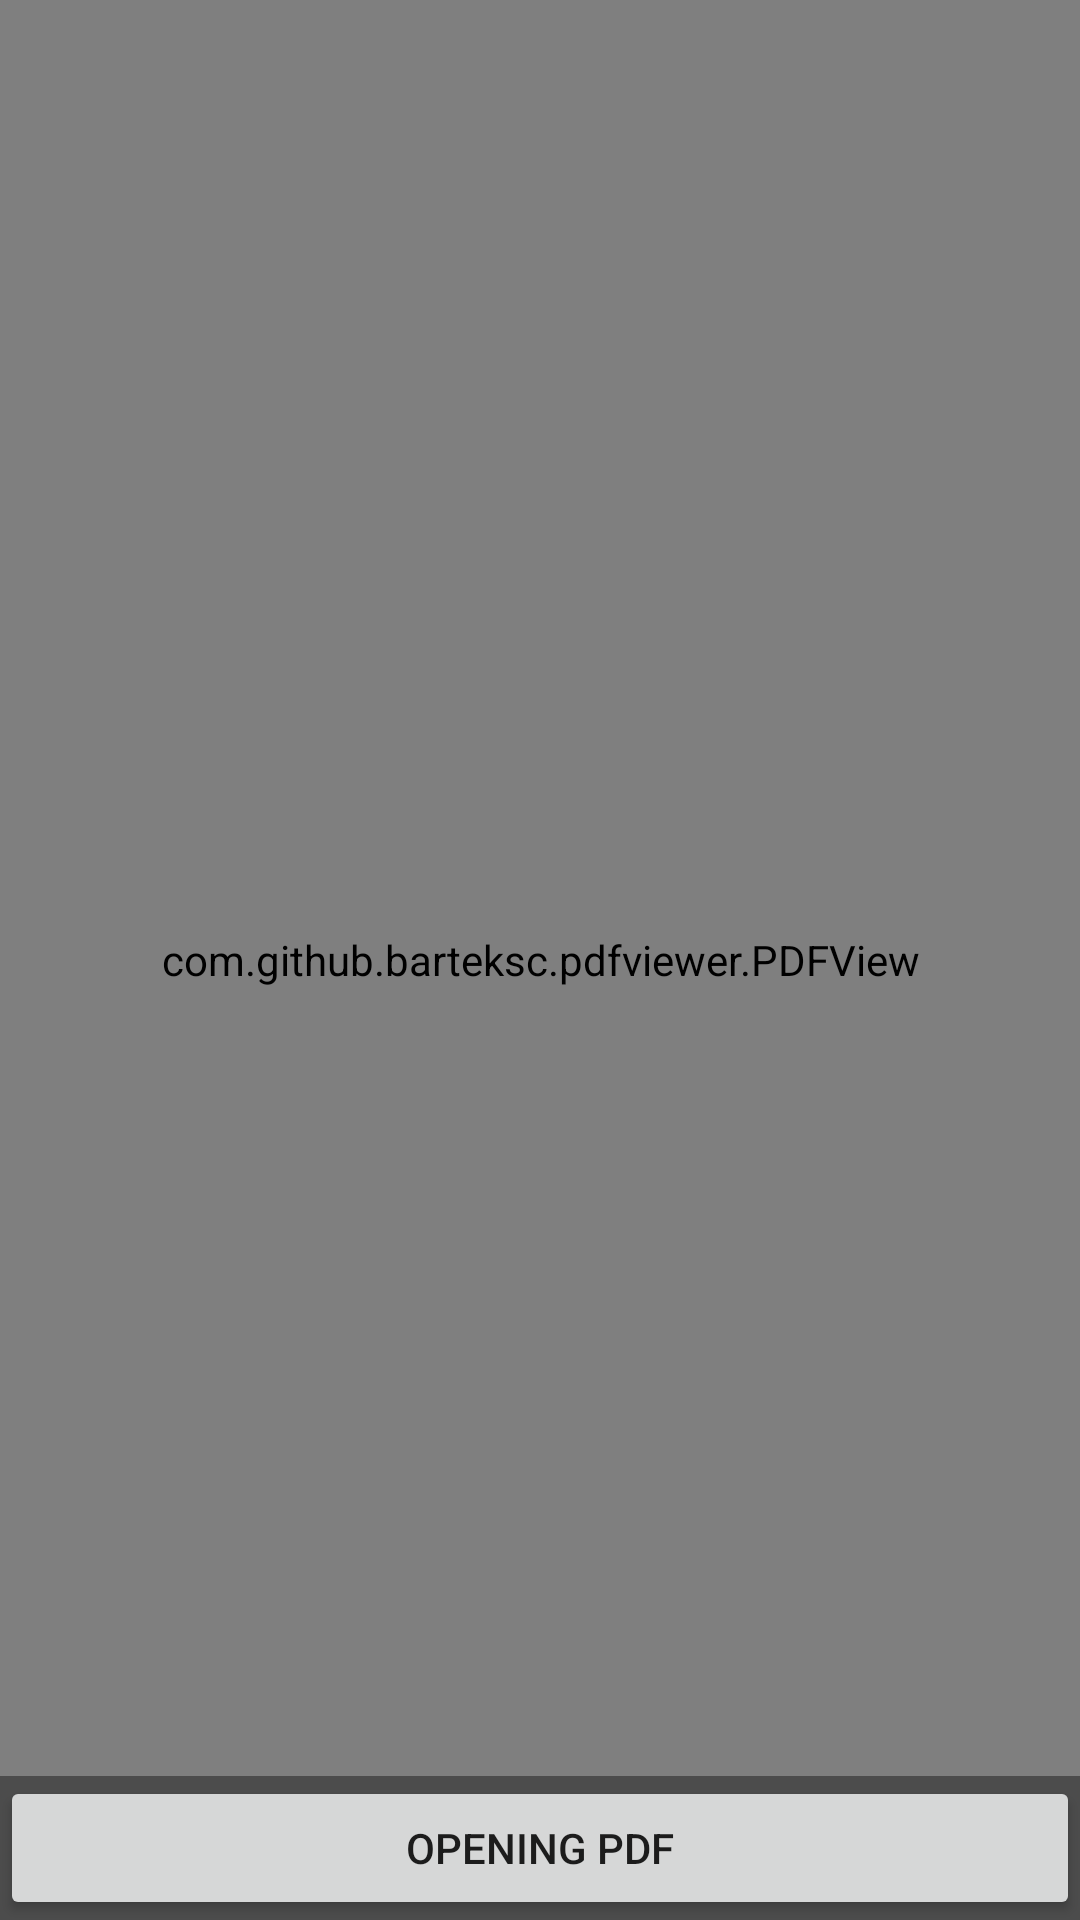

Write the Android layout XML for this screen, with the resource values it uses.
<!-- AndroidManifest.xml: application theme AppTheme -->
<!-- res/layout/activity_read_pdf.xml -->
<FrameLayout xmlns:android="http://schemas.android.com/apk/res/android"
    xmlns:tools="http://schemas.android.com/tools"
    android:layout_width="match_parent"
    android:layout_height="match_parent"
    android:background="#d6d6d6"
    tools:context="com.mintsnap.Read_pdf">

    
 <ImageView
        android:id="@+id/fullscreen_content"
        android:layout_width="100dp"
     android:layout_gravity="center"
        android:layout_height="100dp"
     android:src="@drawable/res_button"
        android:gravity="center"
        android:keepScreenOn="true"/>


    

    <com.github.barteksc.pdfviewer.PDFView
        android:id="@+id/pdfView"
        android:layout_width="match_parent"
        android:layout_height="match_parent" />


    <FrameLayout
      android:layout_width="match_parent"
      android:layout_height="match_parent"
      android:fitsSystemWindows="true">


 <LinearLayout
          android:id="@+id/fullscreen_content_controls"
          style="?metaButtonBarStyle"
          android:layout_width="match_parent"
          android:layout_height="wrap_content"
          android:layout_gravity="bottom|center_horizontal"
          android:background="@color/black_overlay"
          android:orientation="horizontal"
          tools:ignore="UselessParent">

          <Button
              android:id="@+id/dummy_button"
              style="?metaButtonBarButtonStyle"
              android:layout_width="0dp"
              android:layout_height="wrap_content"
              android:layout_weight="1"
              android:text="Opening PDF" />

      </LinearLayout>
  </FrameLayout>

</FrameLayout>
<!-- resources referenced by this layout -->
<resources>
  <color name="black_overlay">#66000000</color>
  <!-- drawable res_button: png bitmap (drawable, 9529 bytes) -->
  <style name="AppTheme" parent="Theme.AppCompat.Light.DarkActionBar">
          
          <item name="windowNoTitle">true</item>
          <item name="windowActionBar">false</item>
  
          <item name="colorPrimary">@color/colorPrimary</item>
          <item name="colorPrimaryDark">@color/colorPrimaryDark</item>
          <item name="colorAccent">@color/colorAccent</item>
      </style>
  <color name="colorPrimary">#8AD6CC</color>
  <color name="colorPrimaryDark">#66BEB2</color>
  <color name="colorAccent">#007b70</color>
</resources>
